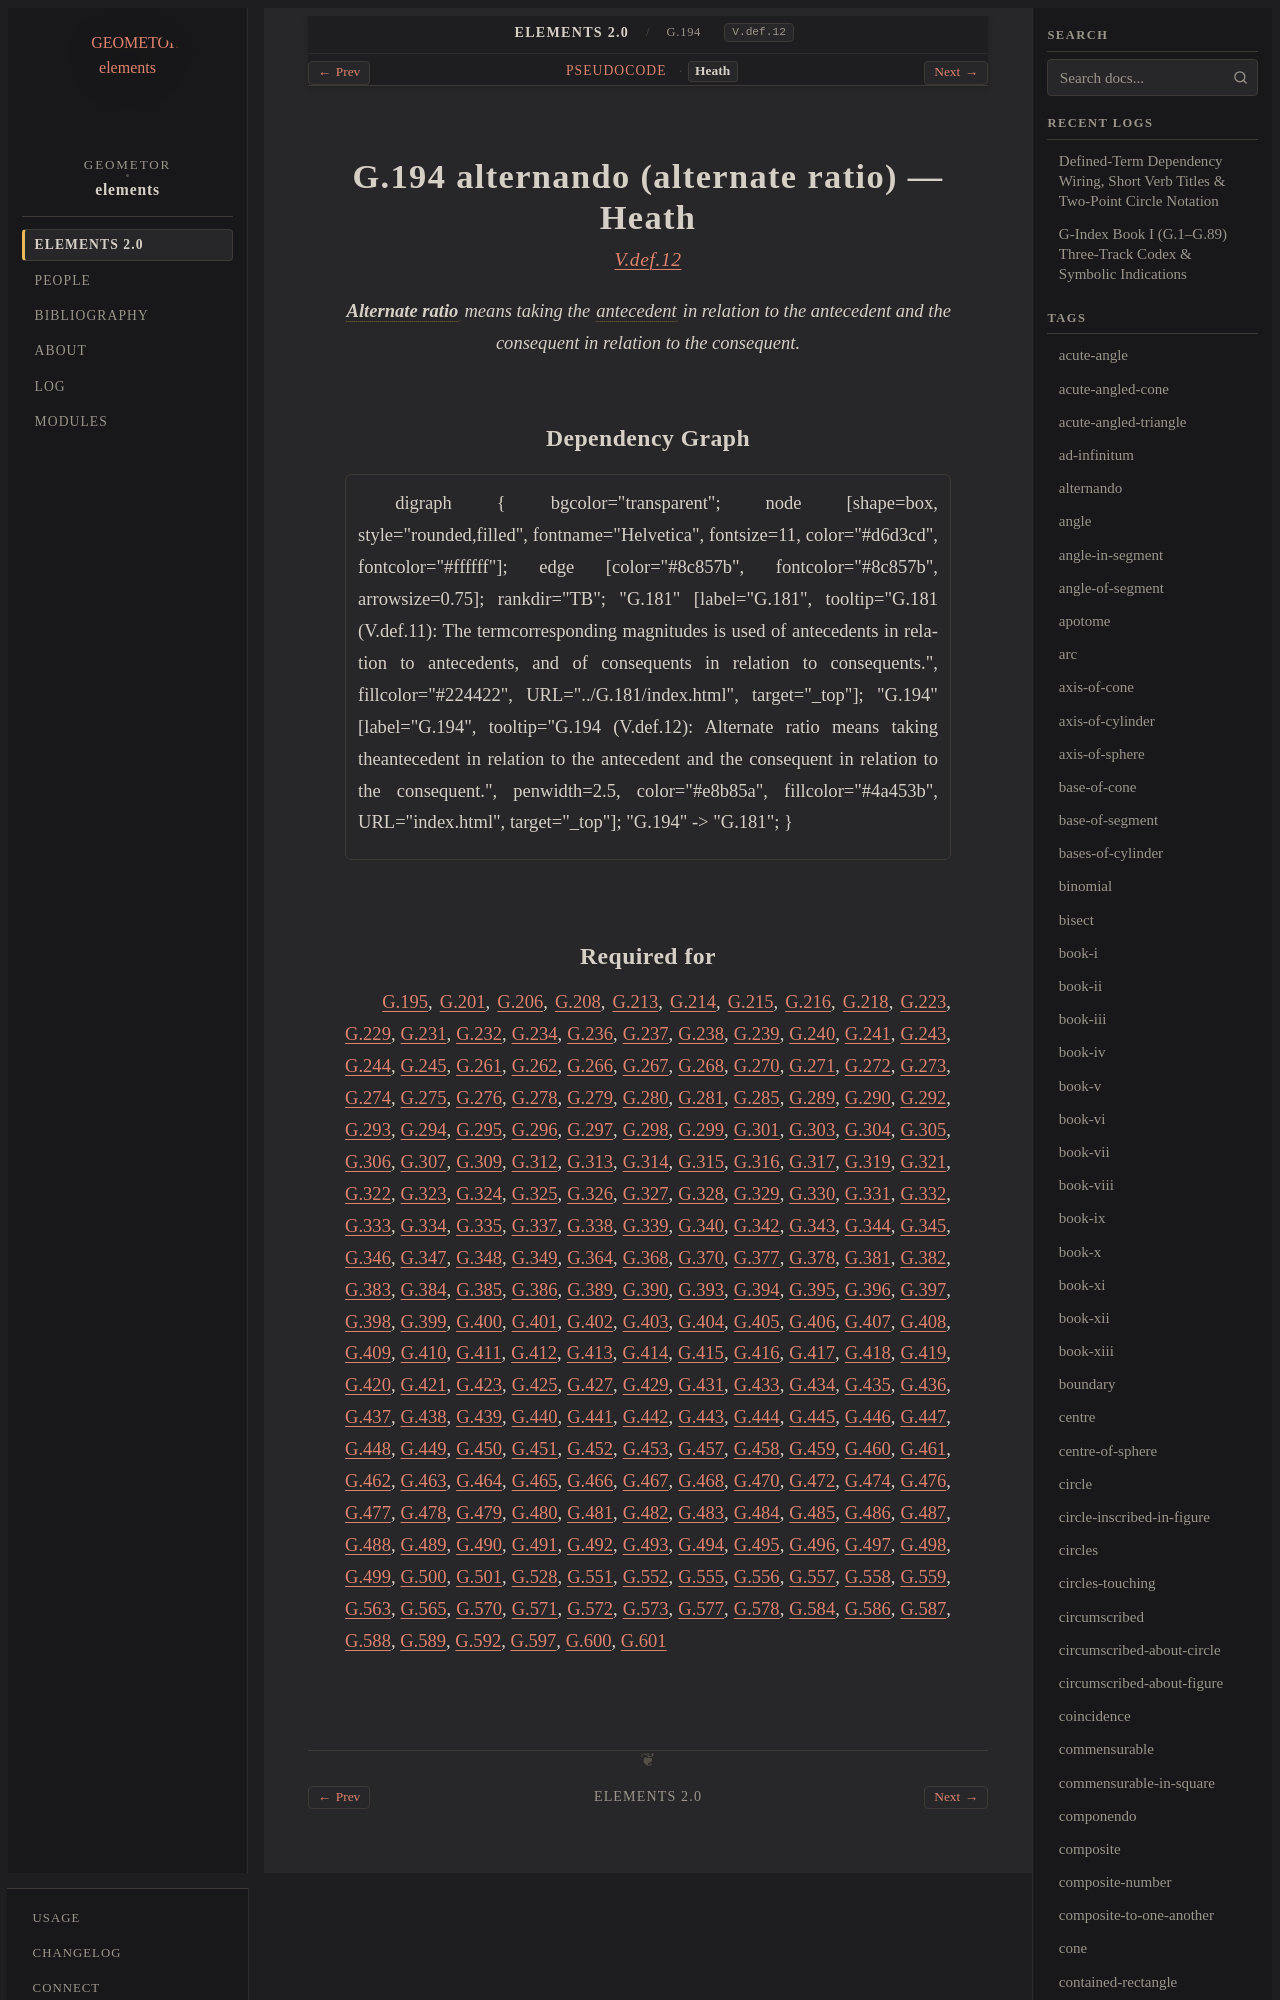

repository: geometor/elements · page: elements2/G.194/heath.html · generator: sphinx

:canonical_id: G.194
:original_id: V.def.12
:title: G.194 alternando (alternate ratio)
:volume: II
:book: V
:type: def

G.194 alternando (alternate ratio) — Heath
==========================================

.. rubric:: `V.def.12 <https://geometor.github.io/euclid/heath/volume_II/book_v/definitions/#v-def-12>`_

.. enunciation::

   :term:`**Alternate ratio** <alternando>` means taking the :term:`antecedent <G.181>` in relation to the antecedent and the consequent in relation to the consequent.

Dependency Graph
----------------

.. graphviz::

   digraph {
     bgcolor="transparent";
     node [shape=box, style="rounded,filled", fontname="Helvetica", fontsize=11, color="#d6d3cd", fontcolor="#ffffff"];
     edge [color="#8c857b", fontcolor="#8c857b", arrowsize=0.75];
     rankdir="TB";
     "G.181" [label="G.181", tooltip="G.181 (V.def.11): The termcorresponding magnitudes is used of antecedents in relation to antecedents, and of consequents in relation to consequents.", fillcolor="#224422", URL="../G.181/index.html", target="_top"];
     "G.194" [label="G.194", tooltip="G.194 (V.def.12): Alternate ratio means taking theantecedent in relation to the antecedent and the consequent in relation to the consequent.", penwidth=2.5, color="#e8b85a", fillcolor="#4a453b", URL="index.html", target="_top"];
     "G.194" -> "G.181";
   }
